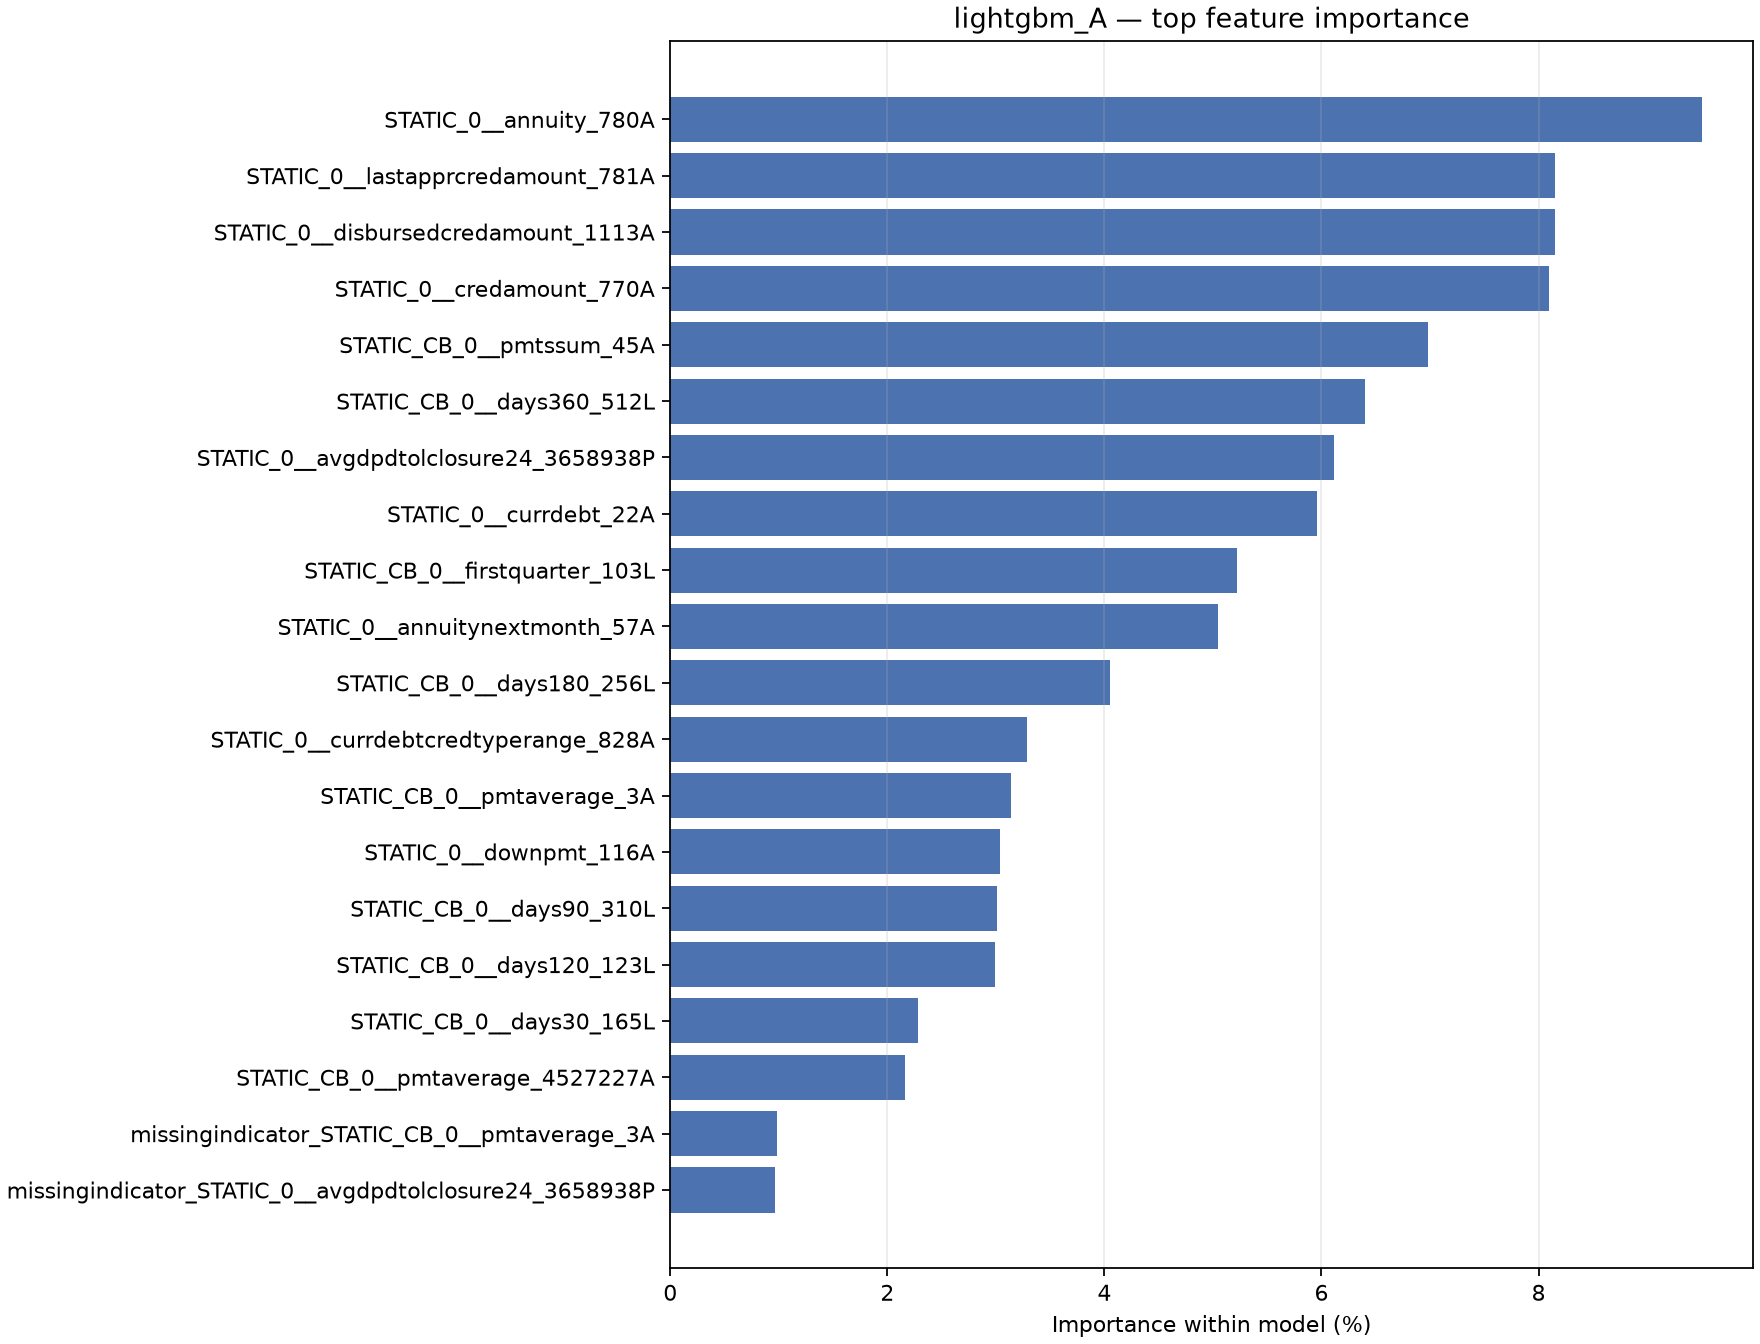

The table this chart was drawn from, first rows:
feature, importance, importance_pct
STATIC_0__annuity_780A, 1685, 0.09504
STATIC_0__lastapprcredamount_781A, 1446, 0.08156
STATIC_0__disbursedcredamount_1113A, 1445, 0.0815
STATIC_0__credamount_770A, 1435, 0.08094
STATIC_CB_0__pmtssum_45A, 1238, 0.06983
STATIC_CB_0__days360_512L, 1135, 0.06402
STATIC_0__avgdpdtolclosure24_3658938P, 1084, 0.06114
STATIC_0__currdebt_22A, 1057, 0.05962
STATIC_CB_0__firstquarter_103L, 926, 0.05223
STATIC_0__annuitynextmonth_57A, 894, 0.05042
STATIC_CB_0__days180_256L, 719, 0.04055
STATIC_0__currdebtcredtyperange_828A, 583, 0.03288
STATIC_CB_0__pmtaverage_3A, 557, 0.03142
STATIC_0__downpmt_116A, 538, 0.03034
STATIC_CB_0__days90_310L, 533, 0.03006
STATIC_CB_0__days120_123L, 531, 0.02995
STATIC_CB_0__days30_165L, 405, 0.02284
STATIC_CB_0__pmtaverage_4527227A, 384, 0.02166
missingindicator_STATIC_CB_0__pmtaverage…, 175, 0.00987
missingindicator_STATIC_0__avgdpdtolclos…, 171, 0.009645
missingindicator_STATIC_CB_0__pmtssum_45…, 146, 0.008235
STATIC_0__actualdpdtolerance_344P, 144, 0.008122
missingindicator_STATIC_CB_0__for3years_…, 141, 0.007953
missingindicator_STATIC_CB_0__pmtaverage…, 121, 0.006825
missingindicator_STATIC_CB_0__days120_12…, 77, 0.004343
missingindicator_STATIC_CB_0__days180_25…, 65, 0.003666
missingindicator_STATIC_0__actualdpdtole…, 51, 0.002876
missingindicator_STATIC_0__lastapprcreda…, 32, 0.001805
missingindicator_STATIC_CB_0__days30_165…, 10, 0.000564
missingindicator_STATIC_CB_0__days360_51…, 2, 0.0001128
STATIC_CB_0__for3years_128L, 0, 0.0
missingindicator_STATIC_0__currdebtcredt…, 0, 0.0
missingindicator_STATIC_0__currdebt_22A, 0, 0.0
missingindicator_STATIC_0__annuitynextmo…, 0, 0.0
missingindicator_STATIC_CB_0__firstquart…, 0, 0.0
missingindicator_STATIC_CB_0__days90_310…, 0, 0.0
